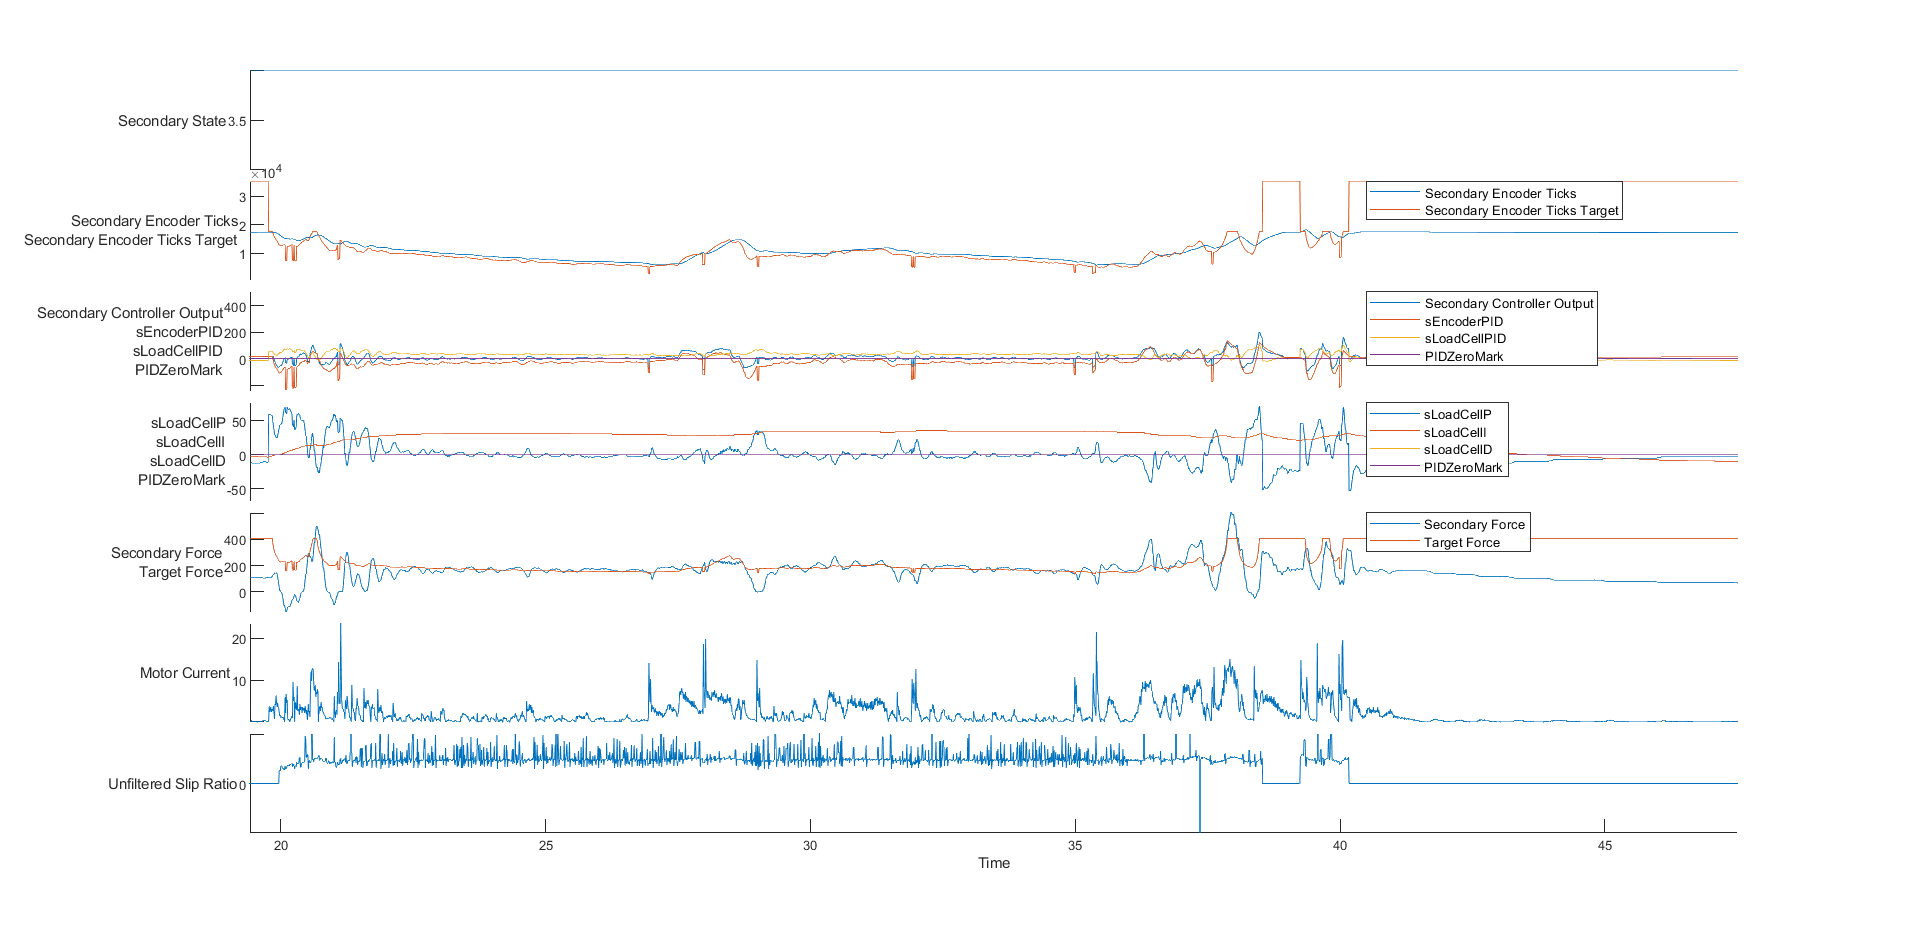

The data file committed next to this chart (first rows):
time, rwSpeed, eState, eSpeed, ePID, eP, eI, eD, pState, pEncoder, pLoadCell, pCurrent, pPID, sState, sEncoder, sLoadCell, sCurrent, sPID, sEncoderPID, sLoadCellPID, sLoadCellP, sLoadCellI, sLoadCellD
14594172, 0, 1, 0, 0, 0, 0, 0, 3, 13, -66, 0, 0, 3, 592, 1, 0, 0, 0, 0, 0, 0, 0
14604176, 0, 1, 0, 0, 0, 0, 0, 3, 13, -66, 0, 0, 3, 592, 1, 0, 0, 0, 0, 0, 0, 0
14614175, 0, 1, 0, 0, 0, 0, 0, 3, 13, -66, 0, 0, 3, 592, 1, 0, 0, 0, 0, 0, 0, 0
14624182, 0, 1, 0, 0, 0, 0, 0, 3, 13, -66, 0, 0, 3, 592, 1, 0, 0, 0, 0, 0, 0, 0
14634178, 0, 1, 0, 0, 0, 0, 0, 3, 13, -66, 0, 0, 3, 592, 1, 0, 0, 0, 0, 0, 0, 0
14644178, 0, 1, 0, 0, 0, 0, 0, 3, 13, -66, 0, 0, 3, 592, 1, 0, 0, 0, 0, 0, 0, 0
14654186, 0, 1, 0, 0, 0, 0, 0, 3, 13, -66, 0, 0, 3, 592, 1, 0, 0, 0, 0, 0, 0, 0
14664184, 0, 1, 0, 0, 0, 0, 0, 3, 13, -66, 0, 0, 3, 592, 1, 0, 0, 0, 0, 0, 0, 0
14674188, 0, 1, 0, 0, 0, 0, 0, 3, 13, -66, 0, 0, 3, 592, 1, 0, 0, 0, 0, 0, 0, 0
14684170, 0, 1, 0, 0, 0, 0, 0, 3, 13, -66, 0, 0, 3, 592, 1, 0, 0, 0, 0, 0, 0, 0
14694178, 0, 1, 0, 0, 0, 0, 0, 3, 13, -66, 0, 0, 3, 592, 1, 0, 0, 0, 0, 0, 0, 0
14704182, 0, 1, 0, 0, 0, 0, 0, 3, 13, -66, 0, 0, 3, 592, 1, 0, 0, 0, 0, 0, 0, 0
14714186, 0, 1, 0, 0, 0, 0, 0, 3, 13, -66, 0, 0, 3, 592, 1, 0, 0, 0, 0, 0, 0, 0
14724183, 0, 1, 0, 0, 0, 0, 0, 3, 13, -66, 0, 0, 3, 592, 1, 0, 0, 0, 0, 0, 0, 0
14734168, 0, 1, 0, 0, 0, 0, 0, 3, 13, -66, 0, 0, 3, 592, 1, 0, 0, 0, 0, 0, 0, 0
14744170, 0, 1, 0, 0, 0, 0, 0, 3, 13, -66, 0, 0, 3, 592, 1, 0, 0, 0, 0, 0, 0, 0
14754168, 0, 1, 0, 0, 0, 0, 0, 3, 13, -66, 0, 0, 3, 592, 1, 0, 0, 0, 0, 0, 0, 0
14764251, 0, 1, 0, 0, 0, 0, 0, 3, 13, -66, 0, 0, 3, 592, 1, 0, 0, 0, 0, 0, 0, 0
14774182, 0, 1, 0, 0, 0, 0, 0, 3, 13, -66, 0, 0, 3, 592, 1, 0, 0, 0, 0, 0, 0, 0
14784181, 0, 1, 0, 0, 0, 0, 0, 3, 13, -66, 0, 0, 3, 592, 1, 0, 0, 0, 0, 0, 0, 0
14794182, 0, 1, 0, 0, 0, 0, 0, 3, 13, -66, 0, 0, 3, 592, 1, 0, 0, 0, 0, 0, 0, 0
14804179, 0, 1, 0, 0, 0, 0, 0, 3, 13, -66, 0, 0, 3, 592, 1, 0, 0, 0, 0, 0, 0, 0
14814258, 0, 1, 0, 0, 0, 0, 0, 3, 13, -66, 0, 0, 3, 592, 1, 0, 0, 0, 0, 0, 0, 0
14824180, 0, 1, 0, 0, 0, 0, 0, 3, 13, -66, 0, 0, 3, 592, 1, 0, 0, 0, 0, 0, 0, 0
14834183, 0, 1, 0, 0, 0, 0, 0, 3, 13, -66, 0, 0, 3, 592, 1, 0, 0, 0, 0, 0, 0, 0
14844174, 0, 1, 0, 0, 0, 0, 0, 3, 13, -66, 0, 0, 3, 592, 1, 0, 0, 0, 0, 0, 0, 0
14854171, 0, 1, 0, 0, 0, 0, 0, 3, 13, -66, 0, 0, 3, 592, 1, 0, 0, 0, 0, 0, 0, 0
14864177, 0, 1, 0, 0, 0, 0, 0, 3, 13, -66, 0, 0, 3, 592, 1, 0, 0, 0, 0, 0, 0, 0
14874177, 0, 1, 0, 0, 0, 0, 0, 3, 13, -66, 0, 0, 3, 592, 1, 0, 0, 0, 0, 0, 0, 0
14884174, 0, 1, 0, 0, 0, 0, 0, 3, 13, -66, 0, 0, 3, 592, 1, 0, 0, 0, 0, 0, 0, 0
14894174, 0, 1, 0, 0, 0, 0, 0, 3, 13, -66, 0, 0, 3, 592, 1, 0, 0, 0, 0, 0, 0, 0
14904178, 0, 1, 0, 0, 0, 0, 0, 3, 13, -66, 0, 0, 3, 592, 1, 0, 0, 0, 0, 0, 0, 0
14914186, 0, 1, 0, 0, 0, 0, 0, 3, 13, -66, 0, 0, 3, 592, 1, 0, 0, 0, 0, 0, 0, 0
14924170, 0, 1, 0, 0, 0, 0, 0, 3, 13, -66, 0, 0, 3, 592, 1, 0, 0, 0, 0, 0, 0, 0
14934185, 0, 1, 0, 0, 0, 0, 0, 3, 13, -66, 0, 0, 3, 592, 1, 0, 0, 0, 0, 0, 0, 0
14944182, 0, 1, 0, 0, 0, 0, 0, 3, 13, -66, 0, 0, 3, 592, 1, 0, 0, 0, 0, 0, 0, 0
14954179, 0, 1, 0, 0, 0, 0, 0, 3, 13, -66, 0, 0, 3, 592, 1, 0, 0, 0, 0, 0, 0, 0
14964177, 0, 1, 0, 0, 0, 0, 0, 3, 13, -66, 0, 0, 3, 592, 1, 0, 0, 0, 0, 0, 0, 0
14974175, 0, 1, 0, 0, 0, 0, 0, 3, 13, -66, 0, 0, 3, 592, 1, 0, 0, 0, 0, 0, 0, 0
14984170, 0, 1, 0, 0, 0, 0, 0, 3, 13, -66, 0, 0, 3, 592, 1, 0, 0, 0, 0, 0, 0, 0
14994170, 0, 1, 0, 0, 0, 0, 0, 3, 13, -66, 0, 0, 3, 592, 1, 0, 0, 0, 0, 0, 0, 0
15004175, 0, 1, 0, 0, 0, 0, 0, 3, 13, -66, 0, 0, 3, 592, 1, 0, 0, 0, 0, 0, 0, 0
15014175, 0, 1, 0, 0, 0, 0, 0, 3, 13, -66, 0, 0, 3, 592, 1, 0, 0, 0, 0, 0, 0, 0
15024177, 0, 1, 0, 0, 0, 0, 0, 3, 13, -66, 0, 0, 3, 592, 1, 0, 0, 0, 0, 0, 0, 0
15034175, 0, 1, 0, 0, 0, 0, 0, 3, 13, -66, 0, 0, 3, 592, 1, 0, 0, 0, 0, 0, 0, 0
15044172, 0, 1, 0, 0, 0, 0, 0, 3, 13, -66, 0, 0, 3, 592, 1, 0, 0, 0, 0, 0, 0, 0
15054171, 0, 1, 0, 0, 0, 0, 0, 3, 13, -66, 0, 0, 3, 592, 1, 0, 0, 0, 0, 0, 0, 0
15064188, 0, 1, 0, 0, 0, 0, 0, 3, 13, -66, 0, 0, 3, 592, 1, 0, 0, 0, 0, 0, 0, 0
15074169, 0, 1, 0, 0, 0, 0, 0, 3, 13, -66, 0, 0, 3, 592, 1, 0, 0, 0, 0, 0, 0, 0
15084171, 0, 1, 0, 0, 0, 0, 0, 3, 13, -66, 0, 0, 3, 592, 1, 0, 0, 0, 0, 0, 0, 0
15094174, 0, 1, 0, 0, 0, 0, 0, 3, 13, -66, 0, 0, 3, 592, 1, 0, 0, 0, 0, 0, 0, 0
15104174, 0, 1, 0, 0, 0, 0, 0, 3, 13, -66, 0, 0, 3, 592, 1, 0, 0, 0, 0, 0, 0, 0
15114172, 0, 1, 0, 0, 0, 0, 0, 3, 13, -66, 0, 0, 3, 592, 1, 0, 0, 0, 0, 0, 0, 0
15124171, 0, 1, 0, 0, 0, 0, 0, 3, 13, -66, 0, 0, 3, 592, 1, 0, 0, 0, 0, 0, 0, 0
15134179, 0, 1, 0, 0, 0, 0, 0, 3, 13, -66, 0, 0, 3, 592, 1, 0, 0, 0, 0, 0, 0, 0
15144178, 0, 1, 0, 0, 0, 0, 0, 3, 13, -66, 0, 0, 3, 592, 1, 0, 0, 0, 0, 0, 0, 0
15154179, 0, 1, 0, 0, 0, 0, 0, 3, 13, -66, 0, 0, 3, 592, 1, 0, 0, 0, 0, 0, 0, 0
15164179, 0, 1, 0, 0, 0, 0, 0, 3, 13, -66, 0, 0, 3, 592, 1, 0, 0, 0, 0, 0, 0, 0
15174178, 0, 1, 0, 0, 0, 0, 0, 3, 13, -66, 0, 0, 3, 592, 1, 0, 0, 0, 0, 0, 0, 0
15184178, 0, 1, 0, 0, 0, 0, 0, 3, 13, -66, 0, 0, 3, 592, 1, 0, 0, 0, 0, 0, 0, 0
... 5,417 more rows
